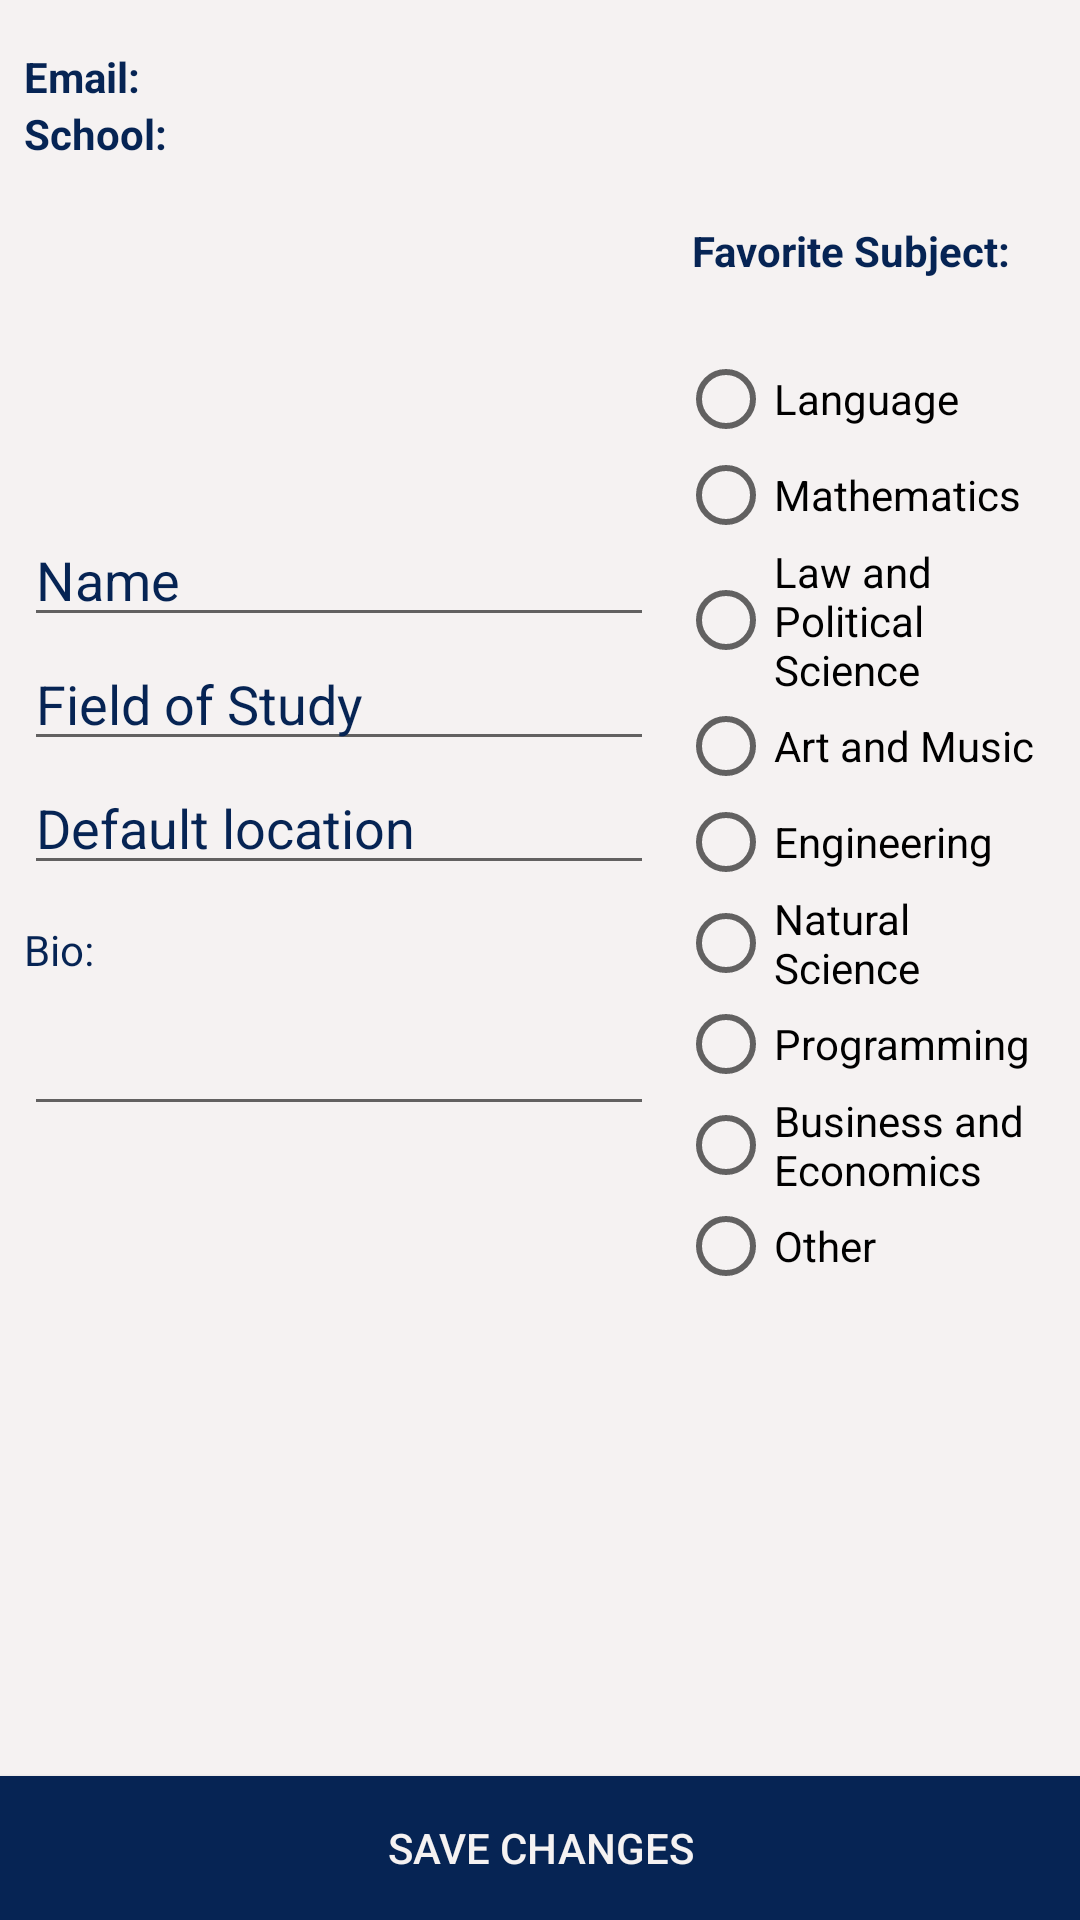

Here is an Android app screen rendered from its layout file. Give the layout XML and the strings, colors and styles it references.
<!-- AndroidManifest.xml: activity theme AppTheme -->
<!-- res/layout/activity_edit_profile.xml -->
<?xml version="1.0" encoding="utf-8"?>
<android.support.constraint.ConstraintLayout xmlns:android="http://schemas.android.com/apk/res/android"
    xmlns:app="http://schemas.android.com/apk/res-auto"
    xmlns:tools="http://schemas.android.com/tools"
    android:layout_width="match_parent"
    android:layout_height="match_parent"
    android:background="@color/offWhite"
    tools:context=".EditProfileActivity">


    <TextView
        android:id="@+id/school_textView"
        android:layout_width="0dp"
        android:layout_height="wrap_content"
        android:layout_marginEnd="8dp"
        android:layout_marginStart="8dp"
        android:text="School:"
        android:textColor="@color/darkNavy"
        android:textStyle="bold"
        app:layout_constraintEnd_toEndOf="parent"
        app:layout_constraintHorizontal_bias="0.0"
        app:layout_constraintStart_toStartOf="parent"
        app:layout_constraintTop_toBottomOf="@+id/email_textView" />

    <TextView
        android:id="@+id/email_textView"
        android:layout_width="0dp"
        android:layout_height="wrap_content"
        android:layout_marginEnd="8dp"
        android:layout_marginStart="8dp"
        android:layout_marginTop="16dp"
        android:text="Email:"
        android:textStyle="bold"
        android:textColor="@color/darkNavy"
        app:layout_constraintEnd_toEndOf="parent"
        app:layout_constraintHorizontal_bias="0.025"
        app:layout_constraintStart_toStartOf="parent"
        app:layout_constraintTop_toTopOf="parent" />

    <ImageView
        android:id="@+id/profile_picture_imageView"
        android:layout_width="70dp"
        android:layout_height="77dp"
        android:layout_marginBottom="8dp"
        android:layout_marginEnd="8dp"
        android:layout_marginStart="8dp"
        android:layout_marginTop="32dp"
        app:layout_constraintBottom_toTopOf="@+id/save_changes_button"
        app:layout_constraintEnd_toStartOf="@+id/favorite_subject_textView"
        app:layout_constraintStart_toStartOf="parent"
        app:layout_constraintTop_toBottomOf="@+id/school_textView"
        app:layout_constraintVertical_bias="0.0"
        app:srcCompat="@mipmap/ic_profile" />

    <TextView
        android:id="@+id/favorite_subject_textView"
        android:layout_width="0dp"
        android:layout_height="wrap_content"
        android:layout_marginEnd="16dp"
        android:layout_marginLeft="8dp"
        android:layout_marginRight="16dp"
        android:layout_marginStart="8dp"
        android:layout_marginTop="20dp"
        android:gravity="center"
        android:text="Favorite Subject: "
        android:textColor="@color/darkNavy"
        android:textStyle="bold"
        app:layout_constraintEnd_toEndOf="parent"
        app:layout_constraintStart_toEndOf="@+id/name_editText"
        app:layout_constraintTop_toBottomOf="@+id/school_textView" />

    <EditText
        android:id="@+id/name_editText"
        android:layout_width="0dp"
        android:layout_height="wrap_content"
        android:layout_marginEnd="8dp"
        android:layout_marginLeft="8dp"
        android:layout_marginRight="8dp"
        android:layout_marginStart="8dp"
        android:layout_marginTop="8dp"
        android:ems="10"
        android:hint="First and Last name"
        android:inputType="textPersonName|textFilter"
        android:text="Name"
        android:textColor="@color/darkNavy"
        app:layout_constraintEnd_toStartOf="@+id/radioGroup"
        app:layout_constraintStart_toStartOf="parent"
        app:layout_constraintTop_toBottomOf="@+id/profile_picture_imageView" />

    <EditText
        android:id="@+id/default_location_editText"
        android:layout_width="0dp"
        android:layout_height="wrap_content"
        android:layout_marginEnd="8dp"
        android:layout_marginStart="8dp"
        android:ems="10"
        android:hint="Preferred Study Location"
        android:inputType="text|textPersonName"
        android:text="Default location"
        android:textColor="@color/darkNavy"
        app:layout_constraintEnd_toStartOf="@+id/radioGroup"
        app:layout_constraintStart_toStartOf="parent"
        app:layout_constraintTop_toBottomOf="@+id/field_of_study_editText" />

    <EditText
        android:id="@+id/field_of_study_editText"
        android:layout_width="wrap_content"
        android:layout_height="wrap_content"
        android:layout_marginLeft="8dp"
        android:layout_marginStart="8dp"
        android:ems="10"
        android:hint="Field of Study"
        android:inputType="text|textPersonName"
        android:text="Field of Study"
        android:textColor="@color/darkNavy"
        app:layout_constraintStart_toStartOf="parent"
        app:layout_constraintTop_toBottomOf="@+id/name_editText" />

    <TextView
        android:id="@+id/bio_textview"
        android:layout_width="wrap_content"
        android:layout_height="wrap_content"
        android:layout_marginStart="8dp"
        android:layout_marginTop="12dp"
        android:text="Bio:"
        android:textColor="@color/darkNavy"
        app:layout_constraintStart_toStartOf="parent"
        app:layout_constraintTop_toBottomOf="@+id/default_location_editText"
        android:layout_marginLeft="8dp" />

    <EditText
        android:id="@+id/bio_editText"
        android:layout_width="0dp"
        android:layout_height="wrap_content"
        android:layout_marginEnd="8dp"
        android:layout_marginStart="8dp"
        android:layout_marginTop="8dp"
        android:ems="10"
        android:inputType="textMultiLine"
        android:maxLength="140"
        android:maxLines="5"
        android:textColor="@color/darkNavy"
        app:layout_constraintEnd_toStartOf="@+id/radioGroup"
        app:layout_constraintStart_toStartOf="parent"
        app:layout_constraintTop_toBottomOf="@+id/bio_textview"
        />

    <Button
        android:id="@+id/save_changes_button"
        android:layout_width="match_parent"
        android:layout_height="wrap_content"
        android:layout_marginTop="8dp"
        android:background="@color/darkNavy"
        android:text="Save Changes"
        android:gravity="center"
        android:textColor="@color/offWhite"
        app:layout_constraintBottom_toBottomOf="parent"
        app:layout_constraintTop_toTopOf="parent"
        app:layout_constraintVertical_bias="1.0" />

    <RadioGroup
        android:id="@+id/radioGroup"
        android:layout_width="0dp"
        android:layout_height="0dp"
        android:layout_marginBottom="8dp"
        android:layout_marginEnd="8dp"
        android:layout_marginLeft="8dp"
        android:layout_marginStart="8dp"
        android:layout_marginTop="24dp"
        app:layout_constraintBottom_toTopOf="@+id/errorTextView"
        app:layout_constraintEnd_toEndOf="parent"
        app:layout_constraintStart_toEndOf="@+id/field_of_study_editText"
        app:layout_constraintTop_toBottomOf="@+id/favorite_subject_textView">

        <RadioButton
            android:id="@+id/languageRB"
            android:layout_width="match_parent"
            android:layout_height="wrap_content"
            android:text="Language" />

        <RadioButton
            android:id="@+id/mathematicsRB"
            android:layout_width="match_parent"
            android:layout_height="wrap_content"
            android:text="Mathematics" />

        <RadioButton
            android:id="@+id/law_and_political_science_RB"
            android:layout_width="match_parent"
            android:layout_height="wrap_content"
            android:text="Law and Political Science" />

        <RadioButton
            android:id="@+id/art_and_music_RB"
            android:layout_width="match_parent"
            android:layout_height="wrap_content"
            android:text="Art and Music" />

        <RadioButton
            android:id="@+id/engineeringRB"
            android:layout_width="match_parent"
            android:layout_height="wrap_content"
            android:text="Engineering" />

        <RadioButton
            android:id="@+id/natural_science_RB"
            android:layout_width="match_parent"
            android:layout_height="wrap_content"
            android:text="Natural Science" />

        <RadioButton
            android:id="@+id/programmingRB"
            android:layout_width="match_parent"
            android:layout_height="wrap_content"
            android:text="Programming" />


        <RadioButton
            android:id="@+id/business_and_economics_RB"
            android:layout_width="match_parent"
            android:layout_height="wrap_content"
            android:text="Business and Economics" />

        <RadioButton
            android:id="@+id/otherRB"
            android:layout_width="match_parent"
            android:layout_height="wrap_content"
            android:text="Other" />
    </RadioGroup>

    <TextView
        android:id="@+id/errorTextView"
        android:layout_width="wrap_content"
        android:layout_height="wrap_content"
        android:layout_marginBottom="8dp"
        android:layout_marginEnd="8dp"
        android:layout_marginStart="8dp"
        android:layout_marginTop="8dp"
        android:gravity="center"
        app:layout_constraintBottom_toTopOf="@+id/save_changes_button"
        app:layout_constraintEnd_toEndOf="parent"
        app:layout_constraintStart_toStartOf="parent"
        app:layout_constraintTop_toBottomOf="@+id/bio_editText" />


</android.support.constraint.ConstraintLayout>
<!-- resources referenced by this layout -->
<resources>
  <color name="darkNavy">#062454</color>
  <color name="offWhite">#F5F2F2</color>
  <!-- mipmap ic_profile: png bitmap (mipmap-hdpi, 4218 bytes) -->
  <style name="AppTheme" parent="Theme.AppCompat.Light.NoActionBar">
          
          <item name="colorPrimary">@color/darkNavy</item>
          <item name="colorPrimaryDark">@color/darkNavy</item>
          <item name="colorAccent">@color/colorAccent</item>
      </style>
  <color name="colorAccent">#062454</color>
</resources>
